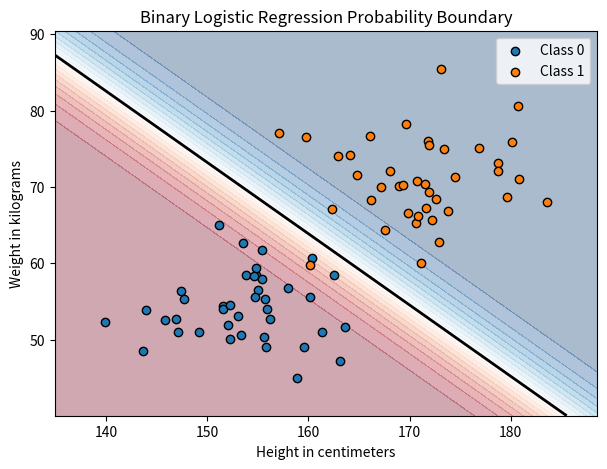
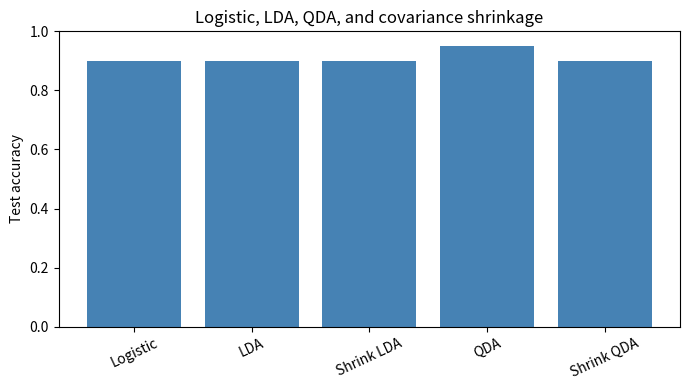

Recreate these plots in Python, in order.
#@title Python Code - Binary Logistic Regression

# Binary logistic regression predicts two possible classes.
# This example implements training using NumPy only.
# We visualize probabilities and the decision boundary.

import numpy as np
import matplotlib.pyplot as plt

# Set a seed for reproducible synthetic data.
rng = np.random.default_rng(7)

# Create two small feature groups in centimeters.
class_zero = rng.normal(loc=[155, 55], scale=[6, 5], size=(40, 2))
class_one = rng.normal(loc=[172, 72], scale=[7, 6], size=(40, 2))

# Stack features and binary labels together.
X_raw = np.vstack([class_zero, class_one])
y = np.r_[np.zeros(40), np.ones(40)]

# Validate the tiny dataset before training.
assert X_raw.shape == (80, 2)
assert y.shape == (80,)

# Standardize features for stable gradient descent.
means = X_raw.mean(axis=0)
scales = X_raw.std(axis=0)
X_scaled = (X_raw - means) / scales

# Add an intercept column to the design matrix.
ones = np.ones((X_scaled.shape[0], 1))
X = np.hstack([ones, X_scaled])

# Define the sigmoid probability transformation.
def sigmoid(values):
    clipped = np.clip(values, -30, 30)
    return 1 / (1 + np.exp(-clipped))

# Train logistic regression with simple gradient descent.
weights = np.zeros(X.shape[1])
learning_rate = 0.15
steps = 900

# Update coefficients using average logistic loss gradient.
for step in range(steps):
    probabilities = sigmoid(X @ weights)
    gradient = X.T @ (probabilities - y) / y.size
    weights -= learning_rate * gradient

# Convert probabilities into class predictions.
probabilities = sigmoid(X @ weights)
predictions = (probabilities >= 0.5).astype(int)
accuracy = (predictions == y).mean()

# Print a compact summary for learners.
print(f"Training accuracy: {accuracy:.2f}")
print(f"Intercept: {weights[0]:.2f}")
print(f"Height coefficient: {weights[1]:.2f}")
print(f"Weight coefficient: {weights[2]:.2f}")

# Build a small grid for the probability surface.
x_min, x_max = X_raw[:, 0].min() - 5, X_raw[:, 0].max() + 5
y_min, y_max = X_raw[:, 1].min() - 5, X_raw[:, 1].max() + 5
xx, yy = np.meshgrid(np.linspace(x_min, x_max, 120), np.linspace(y_min, y_max, 120))

# Standardize grid points using training statistics.
grid_raw = np.c_[xx.ravel(), yy.ravel()]
grid_scaled = (grid_raw - means) / scales
grid_X = np.c_[np.ones(grid_scaled.shape[0]), grid_scaled]

# Predict probabilities across the grid.
grid_prob = sigmoid(grid_X @ weights).reshape(xx.shape)

# Plot data, probabilities, and the boundary.
plt.figure(figsize=(7, 5))
plt.contourf(xx, yy, grid_prob, levels=20, cmap="RdBu", alpha=0.35)
plt.contour(xx, yy, grid_prob, levels=[0.5], colors="black", linewidths=2)
plt.scatter(class_zero[:, 0], class_zero[:, 1], label="Class 0", edgecolor="black")
plt.scatter(class_one[:, 0], class_one[:, 1], label="Class 1", edgecolor="black")

# Label the axes and show the plot.
plt.xlabel("Height in centimeters")
plt.ylabel("Weight in kilograms")
plt.title("Binary Logistic Regression Probability Boundary")
plt.legend()
plt.show()



#@title Python Code - Covariance Shrinkage

# Compare discriminant models with shrinkage.
# Small synthetic data keeps runtime low.
# Results show validation accuracy differences.

import numpy as np
import matplotlib.pyplot as plt

# Set deterministic randomness for reproducibility.
rng = np.random.default_rng(42)

# Create correlated two dimensional class data.
mean_zero = np.array([0.0, 0.0])
mean_one = np.array([1.2, 1.0])

cov_zero = np.array([[1.0, 0.85], [0.85, 1.0]])
cov_one = np.array([[1.2, -0.75], [-0.75, 1.0]])

# Use few samples to make covariance unstable.
X0 = rng.multivariate_normal(mean_zero, cov_zero, 28)
X1 = rng.multivariate_normal(mean_one, cov_one, 28)

X = np.vstack([X0, X1])
y = np.array([0] * 28 + [1] * 28)

# Shuffle before splitting into train and test.
order = rng.permutation(len(y))
X = X[order]
y = y[order]

split = 36
X_train, X_test = X[:split], X[split:]
y_train, y_test = y[:split], y[split:]

# Standardize using training statistics only.
mu = X_train.mean(axis=0)
sigma = X_train.std(axis=0) + 1e-9

X_train = (X_train - mu) / sigma
X_test = (X_test - mu) / sigma

# Add intercept column for logistic regression.
Xb = np.c_[np.ones(len(X_train)), X_train]
weights = np.zeros(Xb.shape[1])

# Fit simple logistic regression with gradient descent.
for step in range(900):
    scores = Xb @ weights
    probs = 1 / (1 + np.exp(-scores))
    grad = Xb.T @ (probs - y_train) / len(y_train)
    weights -= 0.25 * grad

# Define covariance shrinkage helper function.
def shrink_cov(cov, alpha):
    target = np.eye(cov.shape[0]) * np.trace(cov) / cov.shape[0]
    return (1 - alpha) * cov + alpha * target

# Define Gaussian log density helper function.
def log_gaussian(Xdata, mean, cov):
    inv_cov = np.linalg.pinv(cov)
    sign, logdet = np.linalg.slogdet(cov)
    diff = Xdata - mean
    quad = np.sum((diff @ inv_cov) * diff, axis=1)
    return -0.5 * (quad + logdet)

# Define LDA prediction with optional shrinkage.
def predict_lda(Xdata, alpha):
    means = [X_train[y_train == k].mean(axis=0) for k in [0, 1]]
    pooled = np.cov(X_train.T, bias=False)
    cov = shrink_cov(pooled, alpha) + 1e-6 * np.eye(2)
    logs = [log_gaussian(Xdata, means[k], cov) for k in [0, 1]]
    return np.argmax(np.vstack(logs).T, axis=1)

# Define QDA prediction with optional shrinkage.
def predict_qda(Xdata, alpha):
    logs = []
    for k in [0, 1]:
        Xk = X_train[y_train == k]
        cov = np.cov(Xk.T, bias=False)
        cov = shrink_cov(cov, alpha) + 1e-6 * np.eye(2)
        logs.append(log_gaussian(Xdata, Xk.mean(axis=0), cov))
    return np.argmax(np.vstack(logs).T, axis=1)

# Evaluate all models on held out data.
logit_pred = ((np.c_[np.ones(len(X_test)), X_test] @ weights) > 0).astype(int)
lda_plain = predict_lda(X_test, 0.0)
lda_shrink = predict_lda(X_test, 0.5)
qda_plain = predict_qda(X_test, 0.0)
qda_shrink = predict_qda(X_test, 0.5)

# Store compact accuracy results for printing.
results = {
    "Logistic": np.mean(logit_pred == y_test),
    "LDA": np.mean(lda_plain == y_test),
    "Shrink LDA": np.mean(lda_shrink == y_test),
    "QDA": np.mean(qda_plain == y_test),
    "Shrink QDA": np.mean(qda_shrink == y_test),
}

# Print only a few teaching lines.
print("Covariance shrinkage pulls noisy covariance toward a stable target.")
for name, acc in results.items():
    print(f"{name:10s} test accuracy: {acc:.2f}")

# Plot the compact comparison as one figure.
plt.figure(figsize=(7, 4))
plt.bar(results.keys(), results.values(), color="steelblue")
plt.ylim(0, 1)
plt.ylabel("Test accuracy")
plt.title("Logistic, LDA, QDA, and covariance shrinkage")
plt.xticks(rotation=25)
plt.tight_layout()
plt.show()
